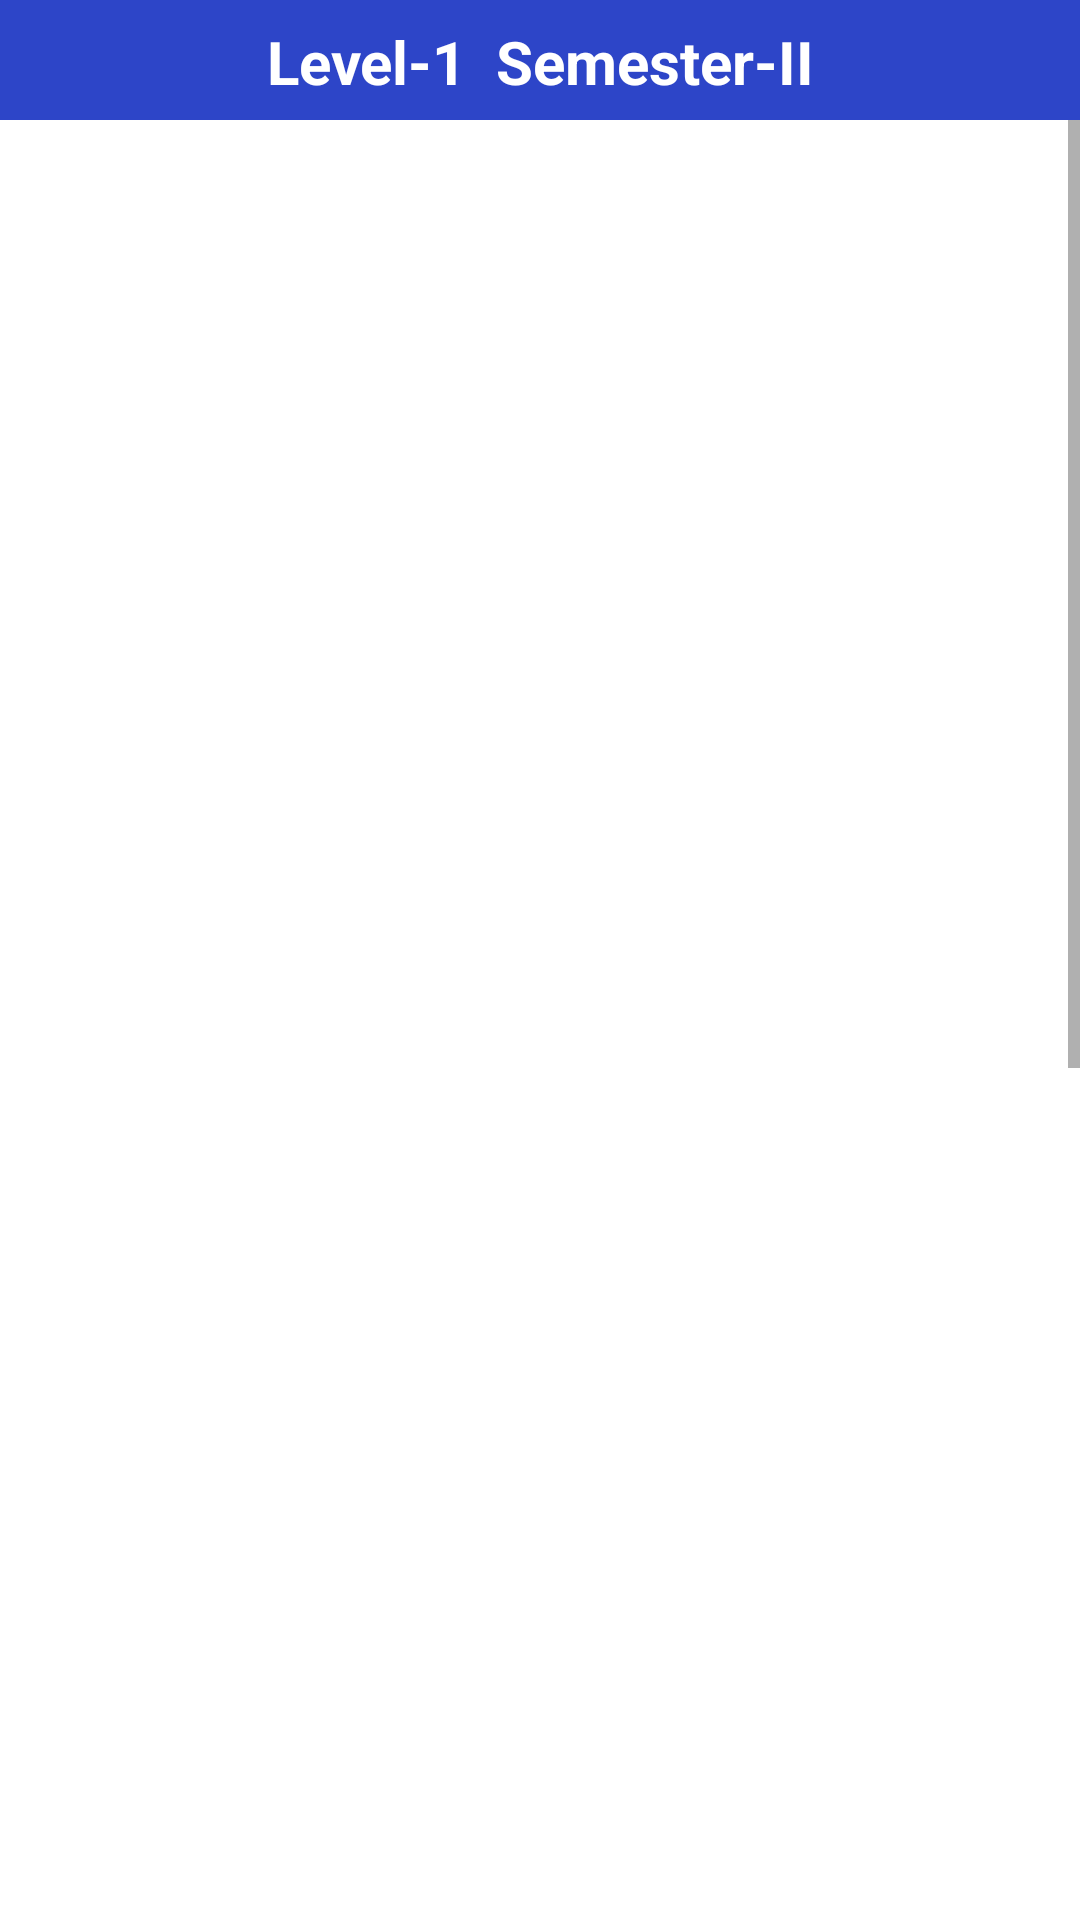

Write the Android layout XML for this screen, with the resource values it uses.
<!-- AndroidManifest.xml: application theme Theme.CSEHSTUNotebook -->
<!-- res/layout/activity_level1_sem2.xml -->
<?xml version="1.0" encoding="utf-8"?>
<LinearLayout xmlns:android="http://schemas.android.com/apk/res/android"
    xmlns:app="http://schemas.android.com/apk/res-auto"
    xmlns:tools="http://schemas.android.com/tools"
    android:layout_width="match_parent"
    android:layout_height="match_parent"
    android:orientation="vertical"
    tools:context=".Level1Sem2">


    <com.google.android.material.appbar.AppBarLayout
        android:id="@+id/app_bar_settings"
        android:layout_width="match_parent"
        android:layout_height="40dp"
        android:background="@color/colorPrimary"
        >

        <TextView
            android:layout_width="match_parent"
            android:layout_height="wrap_content"
            android:text="Level-1  Semester-II"
            android:textAlignment="center"
            android:paddingTop="7dp"
            android:textSize="20sp"
            android:textStyle="bold"
            android:layout_marginTop="0dp"
            android:textColor="@android:color/white"

            />

    </com.google.android.material.appbar.AppBarLayout>


    <ScrollView
        android:layout_width="match_parent"
        android:layout_height="match_parent">

        <LinearLayout
            android:layout_width="match_parent"
            android:layout_height="match_parent"
            android:orientation="vertical"
            android:padding="20dp">


            <Button
                android:id="@+id/cse151"
                android:layout_width="match_parent"
                android:layout_height="wrap_content"
                android:layout_marginLeft="15dp"
                android:layout_marginRight="15dp"
                android:layout_marginTop="50dp"
                android:background="@drawable/input_design"
                android:padding="20dp"
                android:text="CSE151:Structured Programming Language(C)"
                android:textAllCaps="false"
                android:textColor="@android:color/white"
                android:textSize="18sp"  />

            <Button
                android:id="@+id/cse152"
                android:layout_width="match_parent"
                android:layout_height="wrap_content"
                android:layout_marginLeft="15dp"
                android:layout_marginRight="15dp"
                android:layout_marginTop="50dp"
                android:background="@drawable/input_design"
                android:padding="20dp"
                android:text="CSE152:Structured Programming Language(C) Sessional"
                android:textAllCaps="false"
                android:textColor="@android:color/white"
                android:textSize="18sp"  />


            <Button
                android:id="@+id/cse153"
                android:layout_width="match_parent"
                android:layout_height="wrap_content"
                android:layout_marginLeft="15dp"
                android:layout_marginRight="15dp"
                android:layout_marginTop="30dp"
                android:background="@drawable/input_design"
                android:padding="20dp"
                android:text="CSE153:Digital Logic Design"
                android:textAllCaps="false"
                android:textColor="@android:color/white"
                android:textSize="18sp"  />

            <Button
                android:id="@+id/cse154"
                android:layout_width="match_parent"
                android:layout_height="wrap_content"
                android:layout_marginLeft="15dp"
                android:layout_marginRight="15dp"
                android:layout_marginTop="30dp"
                android:background="@drawable/input_design"
                android:padding="20dp"
                android:text="CSE154:Digital Logic Design Sessional"
                android:textAllCaps="false"
                android:textColor="@android:color/white"
                android:textSize="18sp"  />

            <Button
                android:id="@+id/eee155"
                android:layout_width="match_parent"
                android:layout_height="wrap_content"
                android:layout_marginLeft="15dp"
                android:layout_marginRight="15dp"
                android:layout_marginTop="30dp"
                android:background="@drawable/input_design"
                android:padding="20dp"
                android:text="EEE155:Introduction to Electrical Engineering"
                android:textAllCaps="false"
                android:textColor="@android:color/white"
                android:textSize="18sp"  />

            <Button
                android:id="@+id/eee156"
                android:layout_width="match_parent"
                android:layout_height="wrap_content"
                android:layout_marginLeft="15dp"
                android:layout_marginRight="15dp"
                android:layout_marginTop="30dp"
                android:background="@drawable/input_design"
                android:padding="20dp"
                android:text="EEE156:Introduction to Electrical Engineering Sessional"
                android:textAllCaps="false"
                android:textColor="@android:color/white"
                android:textSize="18sp"  />

            <Button
                android:id="@+id/aie106"
                android:layout_width="match_parent"
                android:layout_height="wrap_content"
                android:layout_marginLeft="15dp"
                android:layout_marginRight="15dp"
                android:layout_marginTop="30dp"
                android:background="@drawable/input_design"
                android:padding="20dp"
                android:text="AIE106:Engineering Drawing and auto CAD Sessional"
                android:textAllCaps="false"
                android:textColor="@android:color/white"
                android:textSize="18sp"  />


            <Button
                android:id="@+id/mat105"
                android:layout_width="match_parent"
                android:layout_height="wrap_content"
                android:layout_marginLeft="15dp"
                android:layout_marginRight="15dp"
                android:layout_marginTop="30dp"
                android:background="@drawable/input_design"
                android:padding="20dp"
                android:text="MAT105:Mathematics-II(Matrix,ODE,PDE)"
                android:textAllCaps="false"
                android:textColor="@android:color/white"
                android:textSize="18sp"  />
            <Button
                android:id="@+id/soc103"
                android:layout_width="match_parent"
                android:layout_height="wrap_content"
                android:layout_marginLeft="15dp"
                android:layout_marginRight="15dp"
                android:layout_marginTop="30dp"
                android:background="@drawable/input_design"
                android:padding="20dp"
                android:text="SOC103:Society and Technology"
                android:textAllCaps="false"
                android:textColor="@android:color/white"
                android:textSize="18sp" />

        </LinearLayout>

    </ScrollView>


</LinearLayout>
<!-- resources referenced by this layout -->
<resources>
  <color name="colorPrimary">#2D45C8</color>
  <style name="Theme.CSEHSTUNotebook" parent="Theme.MaterialComponents.DayNight.NoActionBar">
          
          <item name="colorPrimary">@color/purple_500</item>
          <item name="colorPrimaryVariant">@color/purple_700</item>
          <item name="colorOnPrimary">@color/white</item>
          
          <item name="colorSecondary">@color/teal_200</item>
          <item name="colorSecondaryVariant">@color/teal_700</item>
          <item name="colorOnSecondary">@color/black</item>
          
          <item name="android:statusBarColor" tools:targetApi="l">?attr/colorPrimaryVariant</item>
          
      </style>
  <color name="purple_500">#FF6200EE</color>
  <color name="purple_700">#FF3700B3</color>
  <color name="white">#FFFFFFFF</color>
  <color name="teal_200">#FF03DAC5</color>
  <color name="teal_700">#FF018786</color>
  <color name="black">#FF000000</color>
</resources>
